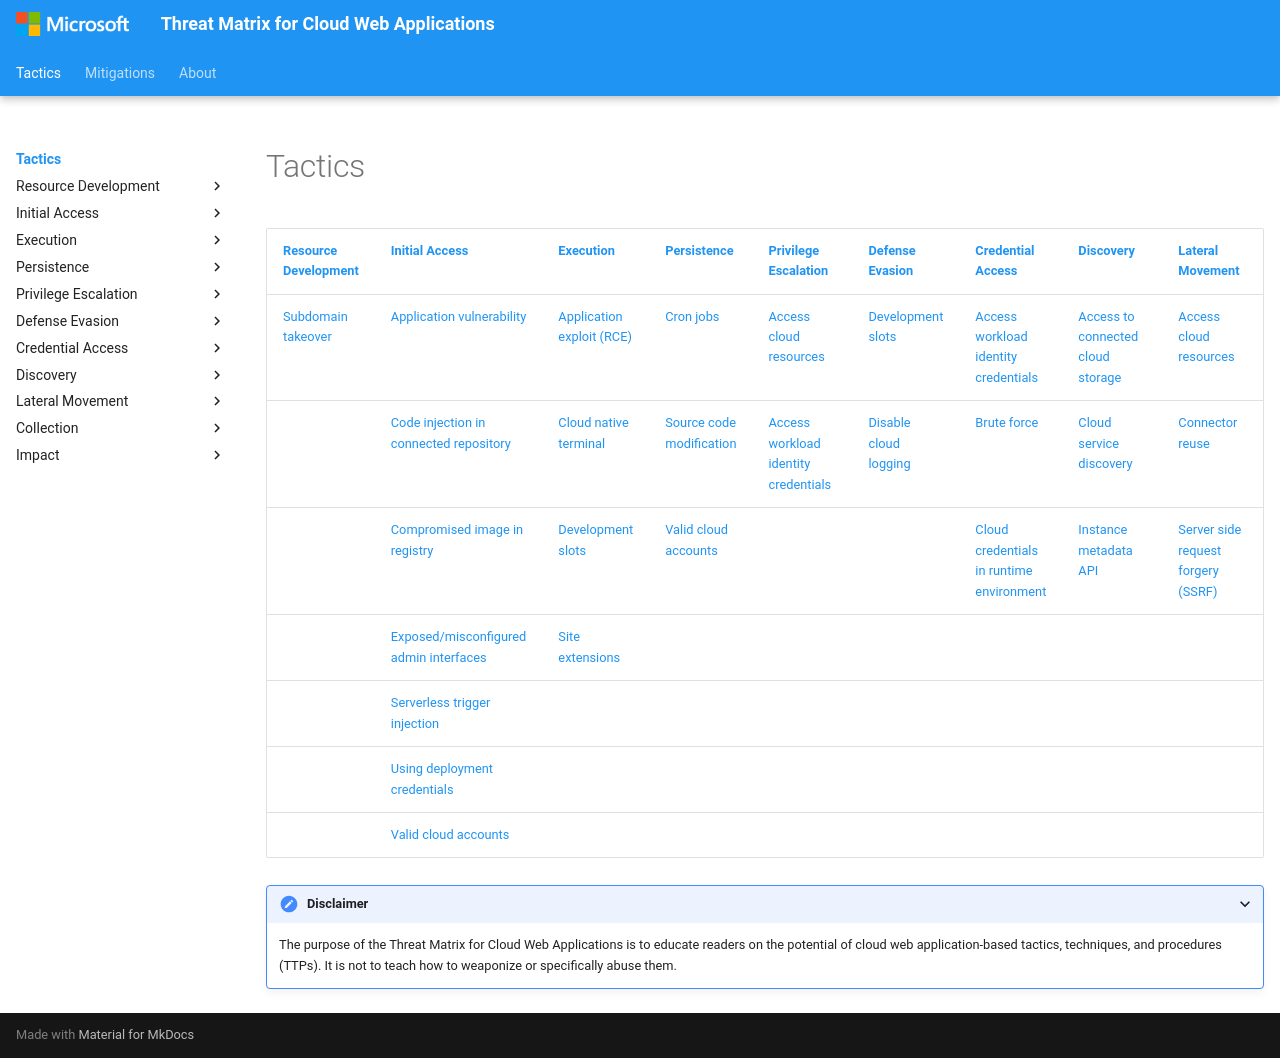

repository: microsoft/Threat-Matrix-for-Cloud-Web-Applications · page: index.html · generator: mkdocs

---
hide:
  - toc
  - footer
---

# Tactics

[Resource Development](tactics/ResourceDevelopment/index.md)|[Initial Access](tactics/InitialAccess/index.md)|[Execution](tactics/Execution/index.md)|[Persistence](tactics/Persistence/index.md)|[Privilege Escalation](tactics/PrivilegeEscalation/index.md)|[Defense Evasion](tactics/DefenseEvasion/index.md)|[Credential Access](tactics/CredentialAccess/index.md)|[Discovery](tactics/Discovery/index.md)|[Lateral Movement](tactics/LateralMovement/index.md)|[Collection](tactics/Collection/index.md)|[Impact](tactics/Impact/index.md)
---------------------|--------------|---------|-----------|--------------------|-----------------|-----------------|---------|--------------------|----------|------
[Subdomain takeover](techniques/Subdomain%20takeover.md)|[Application vulnerability](techniques/Application%20vulnerability.md)|[Application exploit (RCE)](techniques/Application%20exploit%20(RCE).md)|[Cron jobs](techniques/Cron%20jobs.md)|[Access cloud resources](techniques/Access%20cloud%20resources.md)|[Development slots](techniques/Development%20slots.md)|[Access workload identity credentials](techniques/Access%20workload%20identity%20credentials.md)|[Access to connected cloud storage](techniques/Access%20to%20connected%20cloud%20storage.md)|[Access cloud resources](techniques/Access%20cloud%20resources.md)|[Access application database](techniques/Access%20application%20database.md)|[Data destruction](techniques/Data%20destruction.md)
|[Code injection in connected repository](techniques/Code%20injection%20in%20connected%20repository.md)|[Cloud native terminal](techniques/Cloud%20native%20terminal.md)|[Source code modification](techniques/Source%20code%20modification.md)|[Access workload identity credentials](techniques/Access%20workload%20identity%20credentials.md)|[Disable cloud logging](techniques/Disable%20cloud%20logging.md)|[Brute force](techniques/Brute%20force.md)|[Cloud service discovery](techniques/Cloud%20service%20discovery.md)|[Connector reuse](techniques/Connector%20reuse.md)|[Event data capture](techniques/Event%20data%20capture.md)|[Data theft](techniques/Data%20theft.md)
|[Compromised image in registry](techniques/Compromised%20image%20in%20registry.md)|[Development slots](techniques/Development%20slots.md)|[Valid cloud accounts](techniques/Valid%20cloud%20accounts.md)|||[Cloud credentials in runtime environment](techniques/Cloud%20credentials%20in%20runtime%20environment.md)|[Instance metadata API](techniques/Instance%20metadata%20API.md)|[Server side request forgery (SSRF)](techniques/Server%20side%20request%20forgery%20(SSRF).md)||[Defacement](techniques/Defacement.md)
|[Exposed/misconfigured admin interfaces](techniques/Exposed%20misconfigured%20admin%20interfaces.md)|[Site extensions](techniques/Site%20extensions.md)||||||||[Denial of wallet](techniques/Denial%20of%20wallet.md)
|[Serverless trigger injection](techniques/Serverless%20trigger%20injection.md)|||||||||[Resource hijacking](techniques/Resource%20hijacking.md)
|[Using deployment credentials](techniques/Using%20deployment%20credentials.md)|||||||||
|[Valid cloud accounts](techniques/Valid%20cloud%20accounts.md)|||||||||



???+ attention "Disclaimer"
	The purpose of the Threat Matrix for Cloud Web Applications is to educate readers on the potential of cloud web application-based tactics, techniques, and procedures (TTPs). It is not to teach how to weaponize or specifically abuse them.
